The GitHub repository arongamith/Lupus-Nephritis-Class-Classification-Using-Vision-Transformer contains a labelled image folder "data" with 4 categories: diffuse proliferative, membranous pattern, mesangial hypercellularity, minimal changes. Examples follow, each with its label.

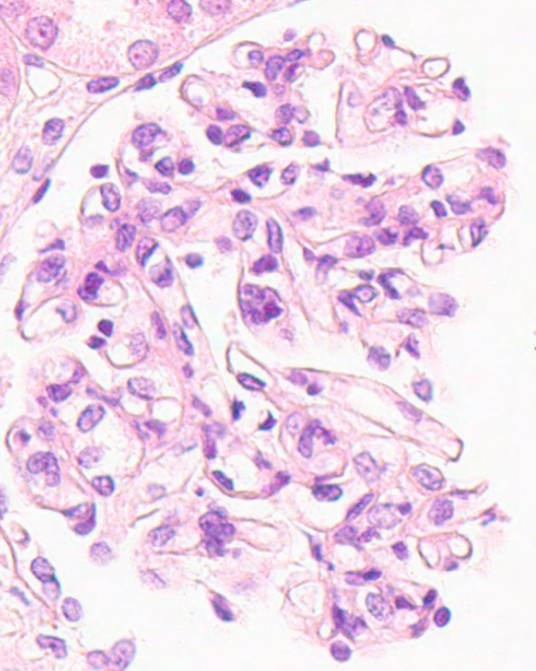
Label: mesangial hypercellularity

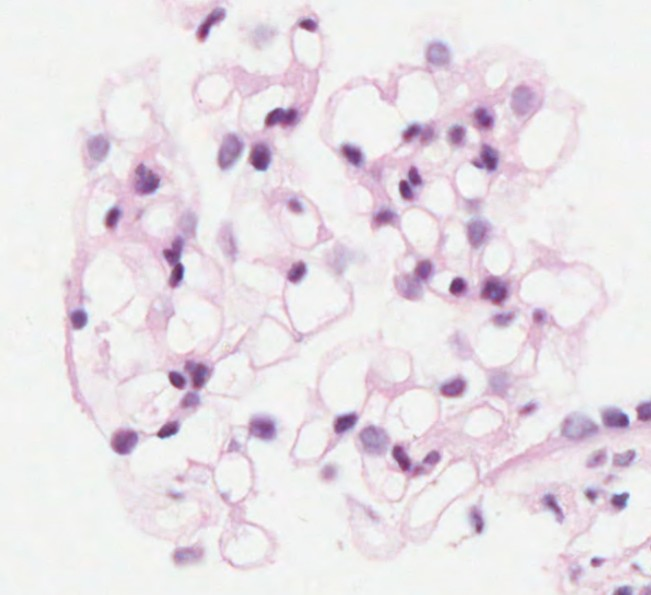
Label: minimal changes

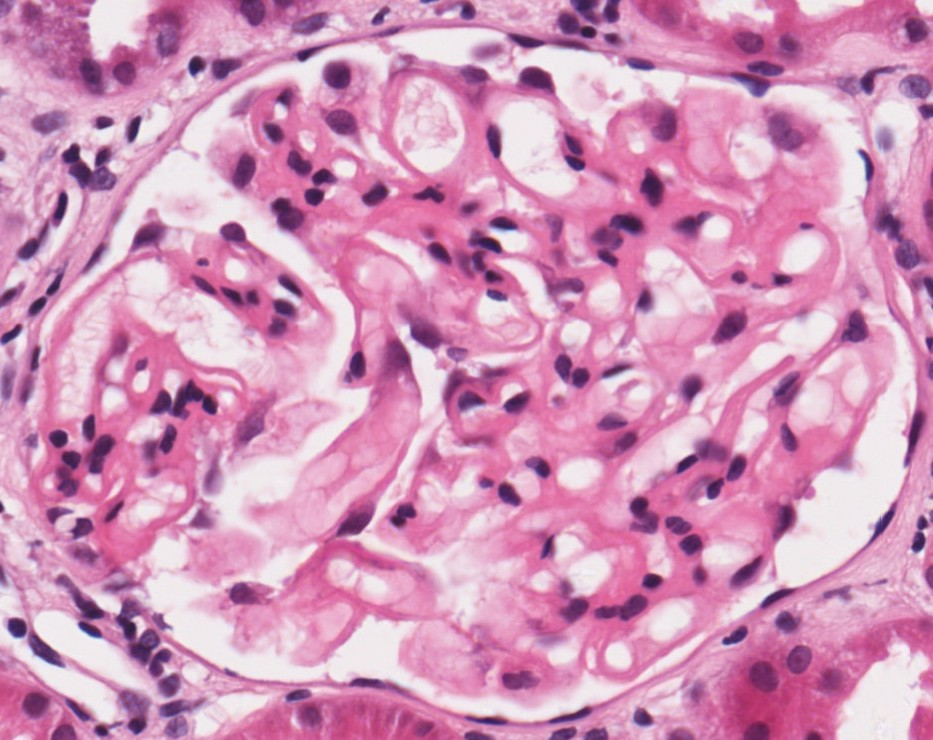
Label: membranous pattern

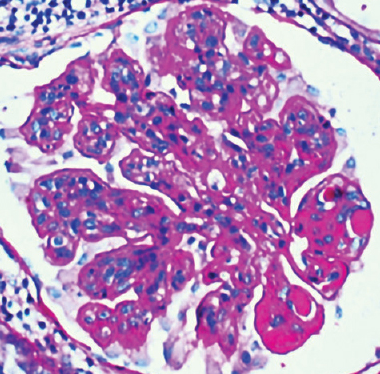
Label: diffuse proliferative

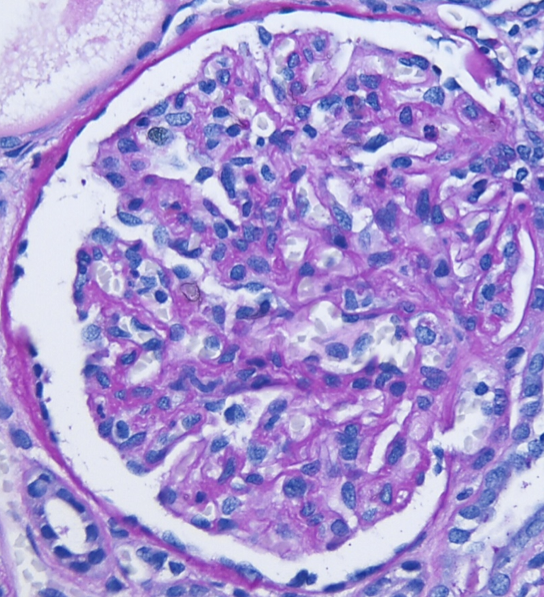
Label: mesangial hypercellularity

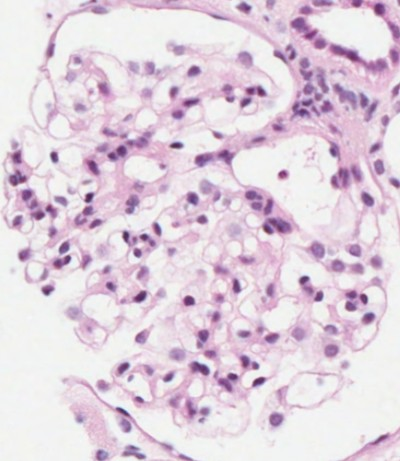
Label: minimal changes
